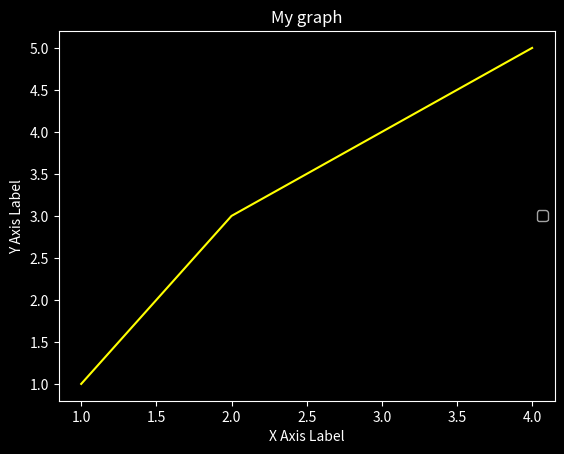

The matplotlib source for this figure:
# -*- coding: utf-8 -*-

import matplotlib.pyplot as plt

plt.style.use('dark_background')
plt.title('My graph')
plt.xlabel('X Axis Label')
plt.ylabel('Y Axis Label')
plt.legend(['Yolo'], loc = 5)
plt.plot([1, 2, 4], [1, 3, 5], 'yellow')
plt.show()